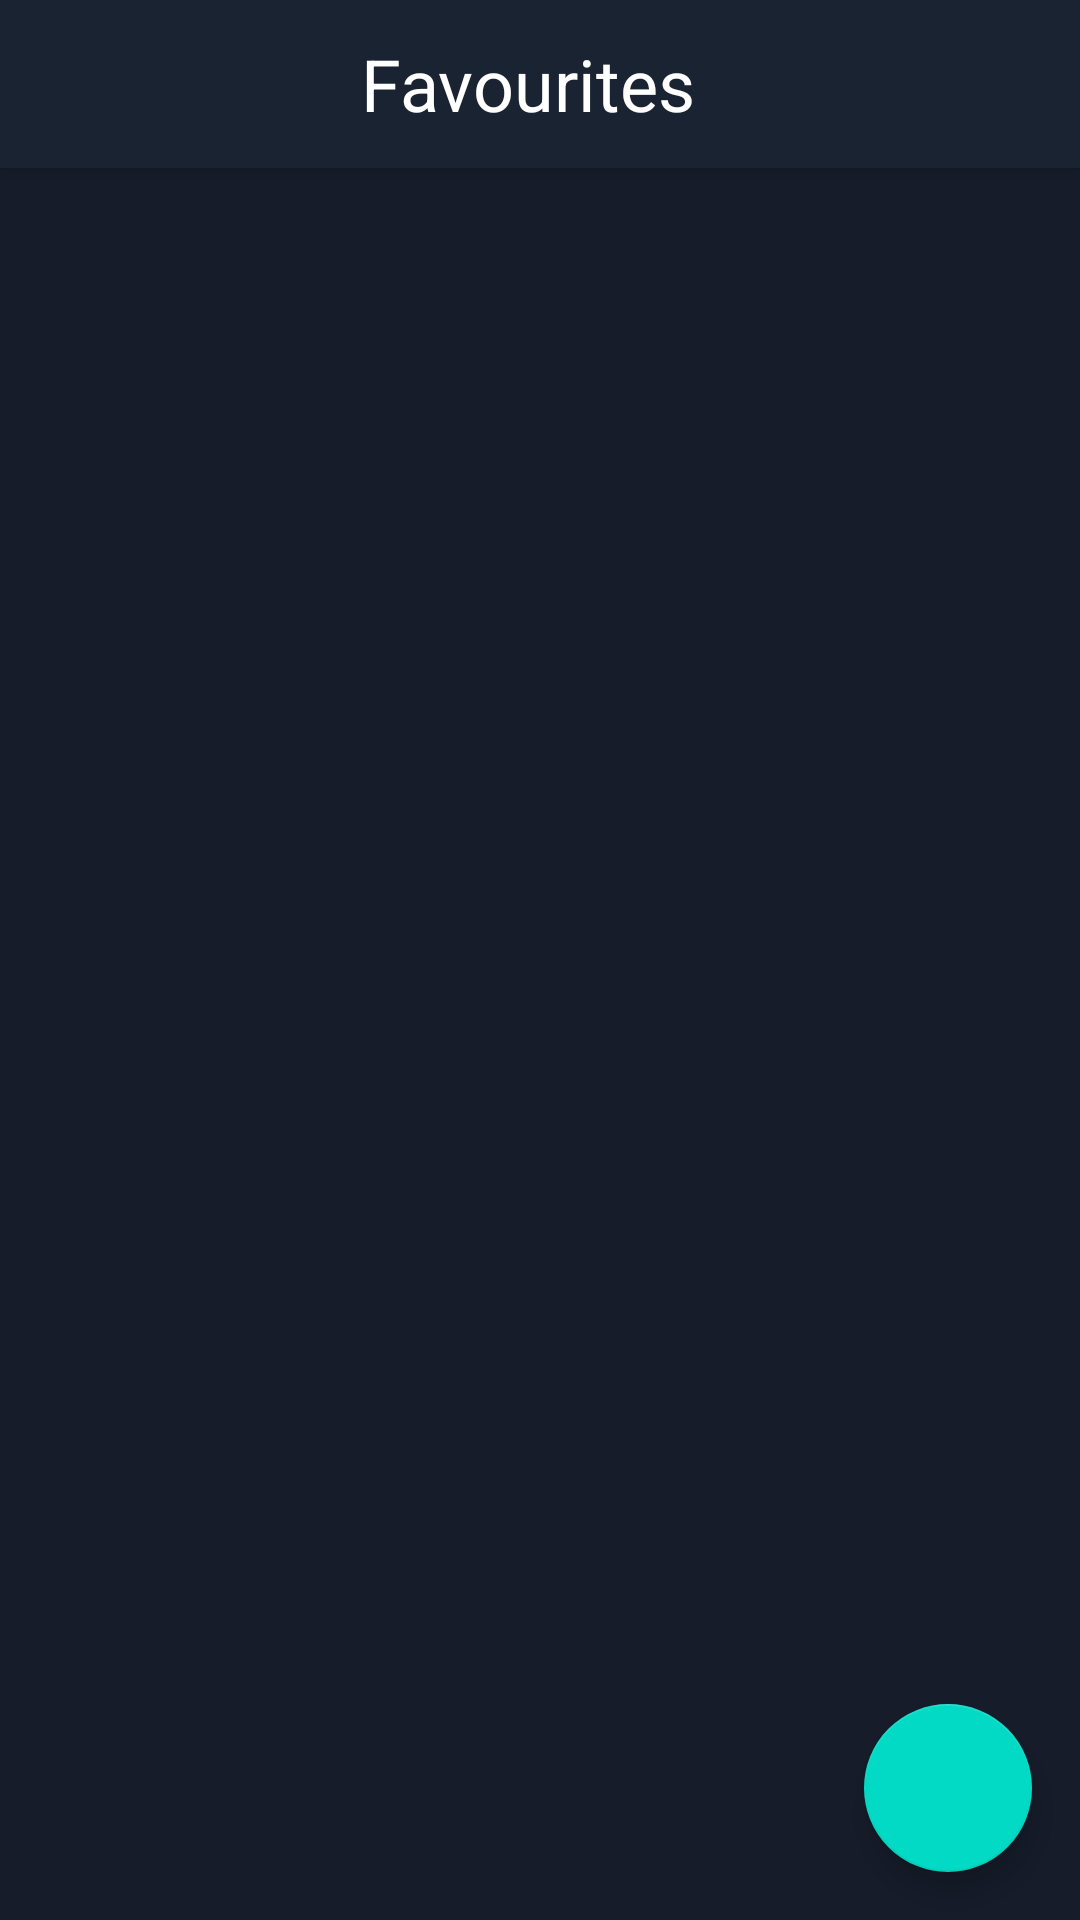

Produce the Android XML layout that renders to this screen, including the resource entries it uses.
<!-- AndroidManifest.xml: application theme Theme.WeatherApp -->
<!-- res/layout/fragment_favorites.xml -->
<?xml version="1.0" encoding="utf-8"?>
<androidx.constraintlayout.widget.ConstraintLayout
    xmlns:android="http://schemas.android.com/apk/res/android"
    xmlns:tools="http://schemas.android.com/tools"
    android:layout_width="match_parent"
    android:layout_height="match_parent"
    xmlns:app="http://schemas.android.com/apk/res-auto"
    android:background="@color/bg_1"
    android:layoutDirection="locale"
    tools:context=".ui.favorites.allfavorites.FavoritesFragment">

    <androidx.appcompat.widget.Toolbar
        android:id="@+id/toolbar_favorites_fragment"
        android:layout_width="match_parent"
        android:layout_height="?attr/actionBarSize"
        android:elevation="4dp"
        android:background="@color/bg_2"
        app:layout_constraintEnd_toEndOf="parent"
        app:layout_constraintStart_toStartOf="parent"
        app:layout_constraintTop_toTopOf="parent">

        <TextView
            android:id="@+id/tv_title"
            android:layout_width="match_parent"
            android:layout_height="match_parent"
            android:gravity="center"
            android:paddingStart="-25dp"
            android:paddingEnd="0dp"
            android:text="@string/fav"
            android:textColor="@color/white"
            android:textSize="24sp" />

    </androidx.appcompat.widget.Toolbar>

    <androidx.recyclerview.widget.RecyclerView
        android:id="@+id/rv_favs"
        android:layout_width="match_parent"
        android:layout_height="0dp"
        app:layout_constraintTop_toBottomOf="@id/toolbar_favorites_fragment"
        app:layout_constraintBottom_toBottomOf="parent"/>

    <com.google.android.material.floatingactionbutton.FloatingActionButton
        android:id="@+id/floatingActionButton"
        android:layout_width="wrap_content"
        android:layout_height="wrap_content"
        android:src="@drawable/ic_baseline_add_24"
        android:elevation="4dp"
        android:layout_marginVertical="16dp"
        android:layout_marginHorizontal="16dp"
        app:layout_constraintEnd_toEndOf="parent"
        app:layout_constraintBottom_toBottomOf="parent" />

    <ImageView
        android:id="@+id/iv_no_data"
        android:layout_width="250dp"
        android:layout_height="250dp"
        android:src="@drawable/ic_baseline_heart_broken_24"
        android:visibility="gone"
        app:layout_constraintBottom_toBottomOf="parent"
        app:layout_constraintEnd_toEndOf="parent"
        app:layout_constraintStart_toStartOf="parent"
        app:layout_constraintTop_toBottomOf="@+id/toolbar_favorites_fragment" />

    <TextView
        android:id="@+id/tv_no_data"
        android:layout_width="wrap_content"
        android:layout_height="wrap_content"
        android:layout_marginTop="8dp"
        android:text="@string/no_favorites_found"
        android:textColor="@color/white"
        android:textSize="18sp"
        android:visibility="gone"
        app:layout_constraintEnd_toEndOf="@+id/iv_no_data"
        app:layout_constraintStart_toStartOf="@+id/iv_no_data"
        app:layout_constraintTop_toBottomOf="@+id/iv_no_data" />

</androidx.constraintlayout.widget.ConstraintLayout>
<!-- resources referenced by this layout -->
<resources>
  <color name="bg_1">#161c2a</color>
  <color name="bg_2">#1a2332</color>
  <color name="white">#FFFFFFFF</color>
  <string name="fav">Favourites</string>
  <string name="no_favorites_found">No Favorites Founded</string>
  <style name="Theme.WeatherApp" parent="Theme.MaterialComponents.DayNight.NoActionBar">
          
          <item name="colorPrimary">@color/purple_500</item>
          <item name="colorPrimaryVariant">@color/purple_700</item>
          <item name="colorOnPrimary">@color/white</item>
          
          <item name="colorSecondary">@color/teal_200</item>
          <item name="colorSecondaryVariant">@color/teal_700</item>
          <item name="colorOnSecondary">@color/black</item>
          
          <item name="android:statusBarColor">?attr/colorPrimaryVariant</item>
          
      </style>
  <color name="purple_500">#FF6200EE</color>
  <color name="purple_700">#FF3700B3</color>
  <color name="teal_200">#FF03DAC5</color>
  <color name="teal_700">#FF018786</color>
  <color name="black">#FF000000</color>
</resources>
